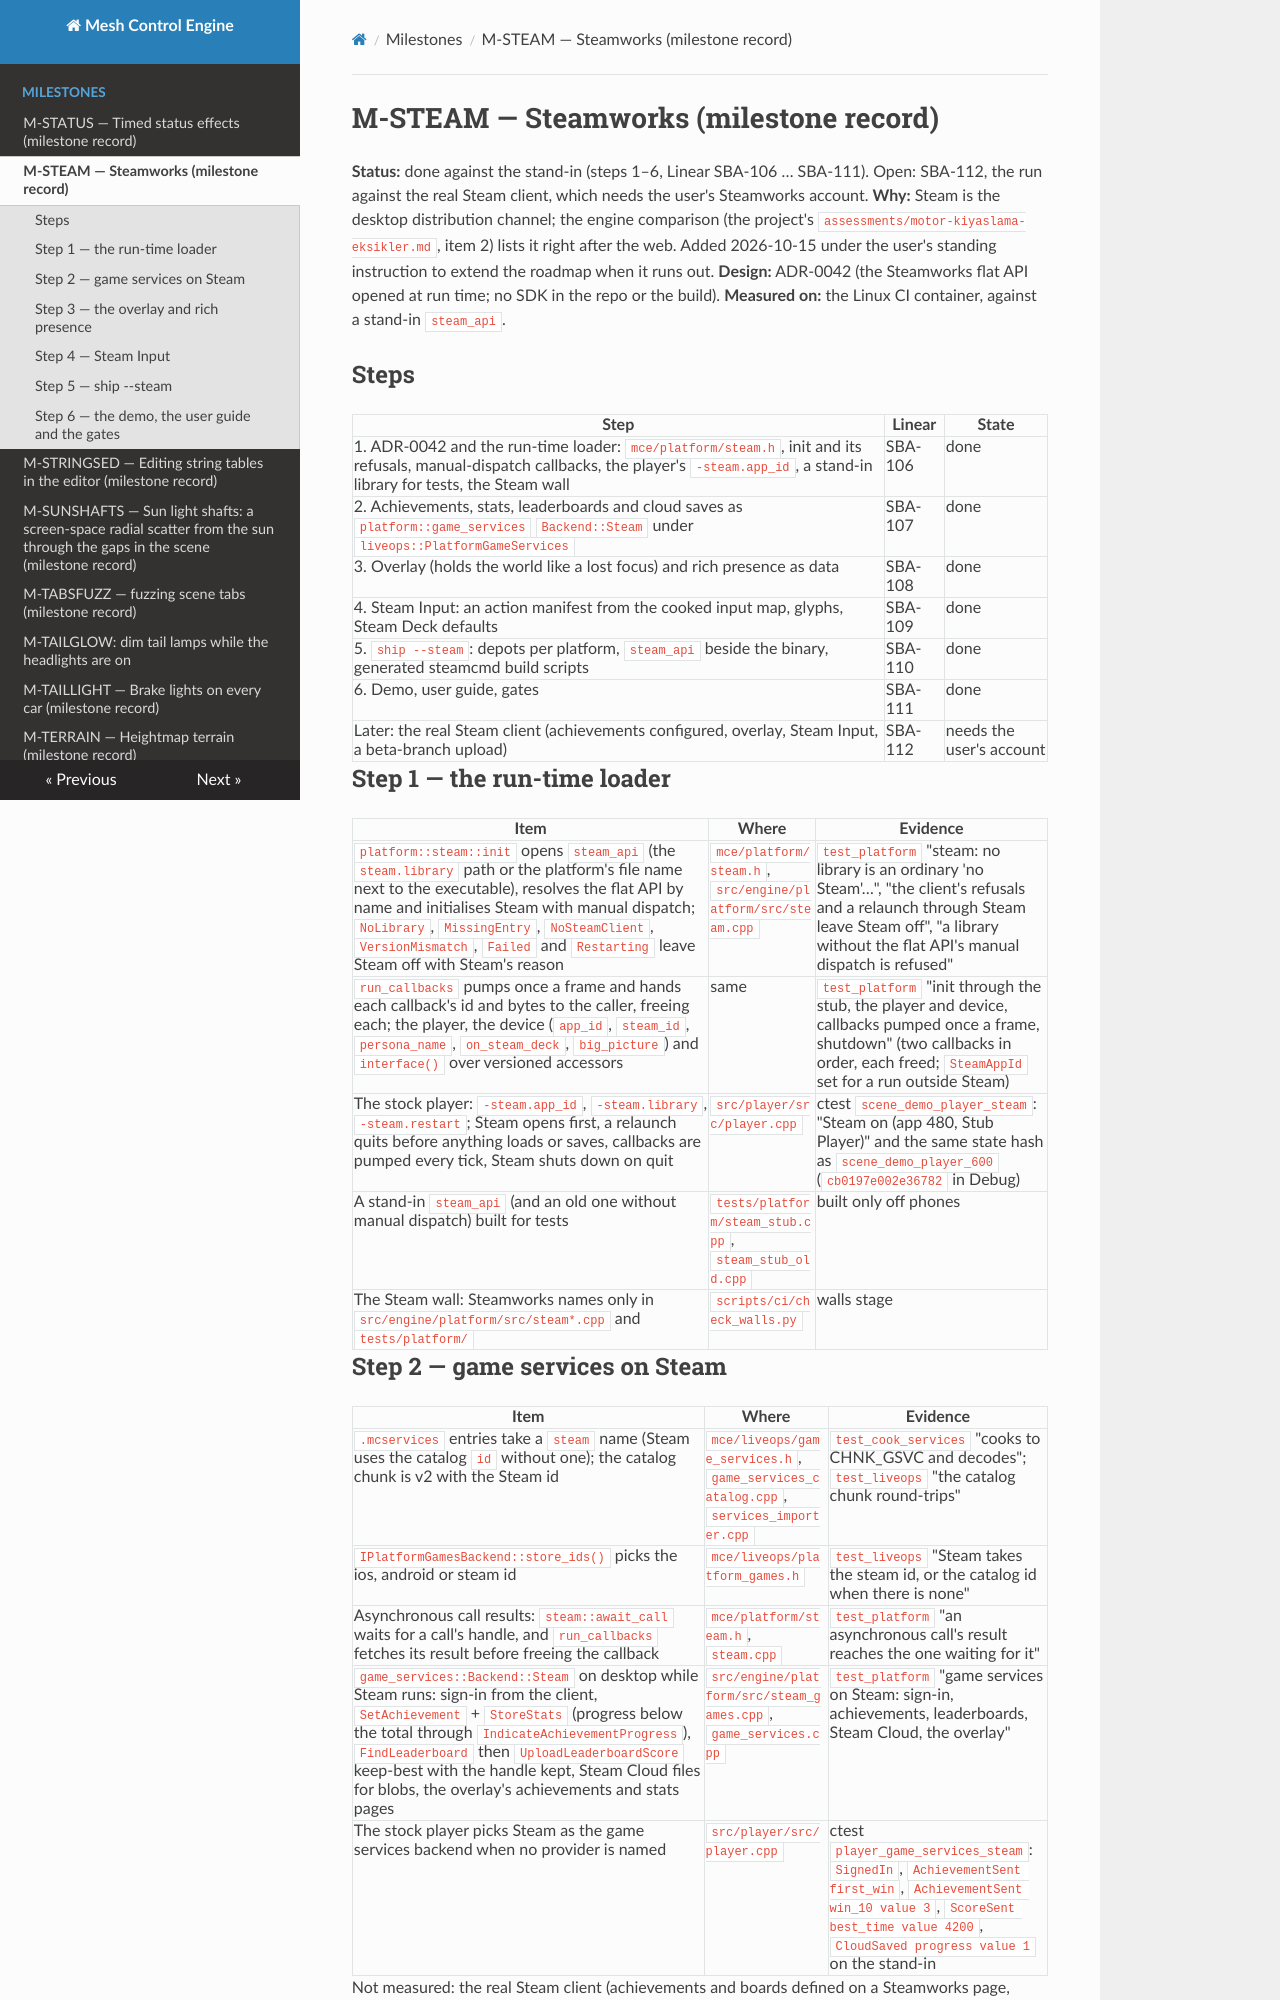

repository: sberkan09/mesh_control_engine · page: milestones/M-STEAM/index.html · generator: mkdocs

# M-STEAM — Steamworks (milestone record)

**Status:** done against the stand-in (steps 1–6, Linear SBA-106 … SBA-111). Open: SBA-112, the run against
the real Steam client, which needs the user's Steamworks account.
**Why:** Steam is the desktop distribution channel; the engine comparison (the project's
`assessments/motor-kiyaslama-eksikler.md`, item 2) lists it right after the web. Added 2026-10-15 under the
user's standing instruction to extend the roadmap when it runs out.
**Design:** ADR-0042 (the Steamworks flat API opened at run time; no SDK in the repo or the build).
**Measured on:** the Linux CI container, against a stand-in `steam_api`.

## Steps

| Step | Linear | State |
|---|---|---|
| 1. ADR-0042 and the run-time loader: `mce/platform/steam.h`, init and its refusals, manual-dispatch callbacks, the player's `-steam.app_id`, a stand-in library for tests, the Steam wall | SBA-106 | done |
| 2. Achievements, stats, leaderboards and cloud saves as `platform::game_services` `Backend::Steam` under `liveops::PlatformGameServices` | SBA-107 | done |
| 3. Overlay (holds the world like a lost focus) and rich presence as data | SBA-108 | done |
| 4. Steam Input: an action manifest from the cooked input map, glyphs, Steam Deck defaults | SBA-109 | done |
| 5. `ship --steam`: depots per platform, `steam_api` beside the binary, generated steamcmd build scripts | SBA-110 | done |
| 6. Demo, user guide, gates | SBA-111 | done |
| Later: the real Steam client (achievements configured, overlay, Steam Input, a beta-branch upload) | SBA-112 | needs the user's account |

## Step 1 — the run-time loader

| Item | Where | Evidence |
|---|---|---|
| `platform::steam::init` opens `steam_api` (the `steam.library` path or the platform's file name next to the executable), resolves the flat API by name and initialises Steam with manual dispatch; `NoLibrary`, `MissingEntry`, `NoSteamClient`, `VersionMismatch`, `Failed` and `Restarting` leave Steam off with Steam's reason | `mce/platform/steam.h`, `src/engine/platform/src/steam.cpp` | `test_platform` "steam: no library is an ordinary 'no Steam'…", "the client's refusals and a relaunch through Steam leave Steam off", "a library without the flat API's manual dispatch is refused" |
| `run_callbacks` pumps once a frame and hands each callback's id and bytes to the caller, freeing each; the player, the device (`app_id`, `steam_id`, `persona_name`, `on_steam_deck`, `big_picture`) and `interface()` over versioned accessors | same | `test_platform` "init through the stub, the player and device, callbacks pumped once a frame, shutdown" (two callbacks in order, each freed; `SteamAppId` set for a run outside Steam) |
| The stock player: `-steam.app_id`, `-steam.library`, `-steam.restart`; Steam opens first, a relaunch quits before anything loads or saves, callbacks are pumped every tick, Steam shuts down on quit | `src/player/src/player.cpp` | ctest `scene_demo_player_steam`: "Steam on (app 480, Stub Player)" and the same state hash as `scene_demo_player_600` (`cb0197e002e36782` in Debug) |
| A stand-in `steam_api` (and an old one without manual dispatch) built for tests | `tests/platform/steam_stub.cpp`, `steam_stub_old.cpp` | built only off phones |
| The Steam wall: Steamworks names only in `src/engine/platform/src/steam*.cpp` and `tests/platform/` | `scripts/ci/check_walls.py` | walls stage |

## Step 2 — game services on Steam

| Item | Where | Evidence |
|---|---|---|
| `.mcservices` entries take a `steam` name (Steam uses the catalog `id` without one); the catalog chunk is v2 with the Steam id | `mce/liveops/game_services.h`, `game_services_catalog.cpp`, `services_importer.cpp` | `test_cook_services` "cooks to CHNK_GSVC and decodes"; `test_liveops` "the catalog chunk round-trips" |
| `IPlatformGamesBackend::store_ids()` picks the ios, android or steam id | `mce/liveops/platform_games.h` | `test_liveops` "Steam takes the steam id, or the catalog id when there is none" |
| Asynchronous call results: `steam::await_call` waits for a call's handle, and `run_callbacks` fetches its result before freeing the callback | `mce/platform/steam.h`, `steam.cpp` | `test_platform` "an asynchronous call's result reaches the one waiting for it" |
| `game_services::Backend::Steam` on desktop while Steam runs: sign-in from the client, `SetAchievement` + `StoreStats` (progress below the total through `IndicateAchievementProgress`), `FindLeaderboard` then `UploadLeaderboardScore` keep-best with the handle kept, Steam Cloud files for blobs, the overlay's achievements and stats pages | `src/engine/platform/src/steam_games.cpp`, `game_services.cpp` | `test_platform` "game services on Steam: sign-in, achievements, leaderboards, Steam Cloud, the overlay" |
| The stock player picks Steam as the game services backend when no provider is named | `src/player/src/player.cpp` | ctest `player_game_services_steam`: `SignedIn`, `AchievementSent first_win`, `AchievementSent win_10 value 3`, `ScoreSent best_time value 4200`, `CloudSaved progress value 1` on the stand-in |

Not measured: the real Steam client (achievements and boards defined on a Steamworks page, Cloud quota);
that is SBA-112.
